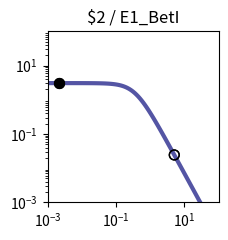

Source code (Python): (Note: this script raises an exception after producing the figure.)
import matplotlib.pyplot as plt
import matplotlib.ticker as ticker
import numpy as np

fig, ax = plt.subplots(figsize=(2.5,2.5))

plt.xlim(1.000000e-03, 1.000000e+02)
plt.ylim(1.000000e-03, 1.000000e+02)

x = np.array([1.000000e-03,1.122018e-03,1.258925e-03,1.412538e-03,1.584893e-03,1.778279e-03,1.995262e-03,2.238721e-03,2.511886e-03,2.818383e-03,3.162278e-03,3.548134e-03,3.981072e-03,4.466836e-03,5.011872e-03,5.623413e-03,6.309573e-03,7.079458e-03,7.943282e-03,8.912509e-03,1.000000e-02,1.122018e-02,1.258925e-02,1.412538e-02,1.584893e-02,1.778279e-02,1.995262e-02,2.238721e-02,2.511886e-02,2.818383e-02,3.162278e-02,3.548134e-02,3.981072e-02,4.466836e-02,5.011872e-02,5.623413e-02,6.309573e-02,7.079458e-02,7.943282e-02,8.912509e-02,1.000000e-01,1.122018e-01,1.258925e-01,1.412538e-01,1.584893e-01,1.778279e-01,1.995262e-01,2.238721e-01,2.511886e-01,2.818383e-01,3.162278e-01,3.548134e-01,3.981072e-01,4.466836e-01,5.011872e-01,5.623413e-01,6.309573e-01,7.079458e-01,7.943282e-01,8.912509e-01,1.000000e+00,1.122018e+00,1.258925e+00,1.412538e+00,1.584893e+00,1.778279e+00,1.995262e+00,2.238721e+00,2.511886e+00,2.818383e+00,3.162278e+00,3.548134e+00,3.981072e+00,4.466836e+00,5.011872e+00,5.623413e+00,6.309573e+00,7.079458e+00,7.943282e+00,8.912509e+00,1.000000e+01,1.122018e+01,1.258925e+01,1.412538e+01,1.584893e+01,1.778279e+01,1.995262e+01,2.238721e+01,2.511886e+01,2.818383e+01,3.162278e+01,3.548134e+01,3.981072e+01,4.466836e+01,5.011872e+01,5.623413e+01,6.309573e+01,7.079458e+01,7.943282e+01,8.912509e+01,1.000000e+02,])
y = np.array([3.064938e+00,3.064923e+00,3.064905e+00,3.064883e+00,3.064855e+00,3.064821e+00,3.064779e+00,3.064727e+00,3.064663e+00,3.064584e+00,3.064486e+00,3.064366e+00,3.064217e+00,3.064033e+00,3.063806e+00,3.063525e+00,3.063179e+00,3.062752e+00,3.062224e+00,3.061572e+00,3.060768e+00,3.059776e+00,3.058551e+00,3.057039e+00,3.055175e+00,3.052876e+00,3.050041e+00,3.046548e+00,3.042245e+00,3.036947e+00,3.030430e+00,3.022421e+00,3.012588e+00,3.000533e+00,2.985777e+00,2.967755e+00,2.945795e+00,2.919121e+00,2.886839e+00,2.847944e+00,2.801333e+00,2.745835e+00,2.680259e+00,2.603476e+00,2.514515e+00,2.412703e+00,2.297807e+00,2.170178e+00,2.030873e+00,1.881706e+00,1.725216e+00,1.564534e+00,1.403144e+00,1.244593e+00,1.092183e+00,9.487108e-01,8.162870e-01,6.962659e-01,5.892676e-01,4.952741e-01,4.137677e-01,3.438797e-01,2.845294e-01,2.345395e-01,1.927237e-01,1.579471e-01,1.291638e-01,1.054355e-01,8.593860e-02,6.996184e-02,5.689857e-02,4.623681e-02,3.754794e-02,3.047541e-02,2.472418e-02,2.005113e-02,1.625660e-02,1.317705e-02,1.067883e-02,8.652897e-03,7.010433e-03,5.679157e-03,4.600309e-03,3.726156e-03,3.017946e-03,2.444234e-03,1.979515e-03,1.603106e-03,1.298241e-03,1.051333e-03,8.513706e-04,6.894323e-04,5.582905e-04,4.520904e-04,3.660896e-04,2.964472e-04,2.400520e-04,1.943846e-04,1.574045e-04,1.274592e-04,1.032107e-04,])
c = "#5455a4"

hi_x = np.array([2.200000e-03,2.200000e-03,])
hi_y = np.array([3.064736e+00,3.064736e+00,])
lo_x = np.array([5.054300e+00,5.054300e+00,])
lo_y = np.array([2.434809e-02,2.434809e-02,])

plt.loglog(x,y,lw=3,color=c)
plt.scatter(hi_x,hi_y,marker='o',s=50,color='black',zorder=10)
plt.scatter(lo_x,lo_y,marker='o',s=50,edgecolors='black',color='none',zorder=10)

plt.title("$2 / E1_BetI")

ax.xaxis.set_major_locator(ticker.LogLocator(numticks=3))
ax.yaxis.set_major_locator(ticker.LogLocator(numticks=3))

ax.set_aspect('equal')
plt.tight_layout()

plt.savefig("/content/output/0x22/response_plot_$2_E1_BetI.png", bbox_inches='tight')
